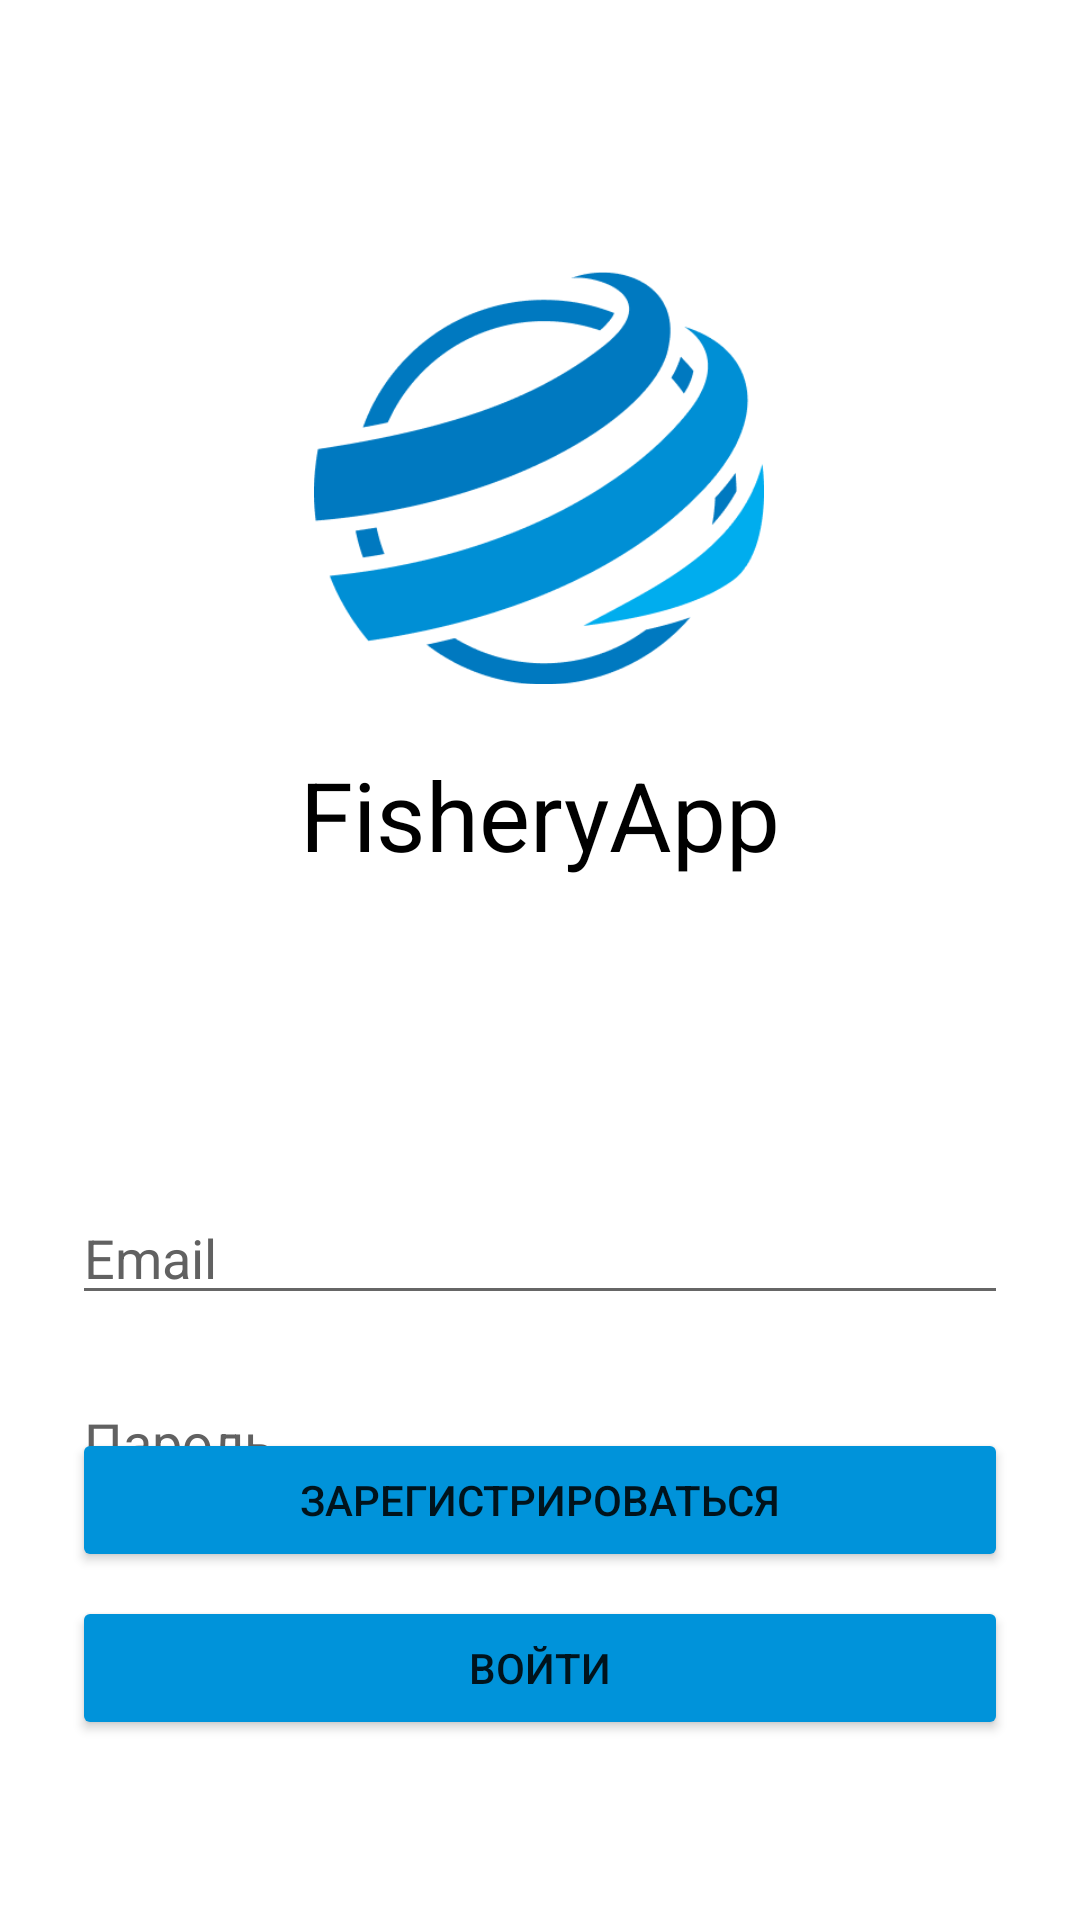

Reconstruct the res/layout file that produces this screen, plus the resources it refers to.
<!-- AndroidManifest.xml: application theme Theme.FishingApp5 -->
<!-- res/layout/activity_main.xml -->
<?xml version="1.0" encoding="utf-8"?>
<androidx.constraintlayout.widget.ConstraintLayout xmlns:android="http://schemas.android.com/apk/res/android"
    xmlns:app="http://schemas.android.com/apk/res-auto"
    xmlns:tools="http://schemas.android.com/tools"
    android:layout_width="match_parent"
    android:layout_height="match_parent"
    android:background="@color/white"
    tools:context=".MainActivity">

    <EditText
        android:id="@+id/et_email"
        android:layout_width="0dp"
        android:layout_height="wrap_content"
        android:layout_marginStart="24dp"
        android:layout_marginTop="104dp"
        android:layout_marginEnd="24dp"
        android:autofillHints=""
        android:hint="Email"
        android:inputType="textEmailAddress"
        android:textColor="@color/black"
        android:textColorHint="@color/grey"
        app:layout_constraintEnd_toEndOf="parent"
        app:layout_constraintHorizontal_bias="0.0"
        app:layout_constraintStart_toStartOf="parent"
        app:layout_constraintTop_toBottomOf="@+id/textView3" />

    <EditText
        android:id="@+id/et_password"
        android:layout_width="0dp"
        android:layout_height="wrap_content"
        android:layout_marginStart="24dp"
        android:layout_marginTop="20dp"
        android:layout_marginEnd="24dp"
        android:hint="Пароль"
        android:inputType="textPassword"
        android:textColor="@color/black"
        android:textColorHint="@color/grey"
        app:layout_constraintBottom_toTopOf="@+id/btn_sign_up"
        app:layout_constraintEnd_toEndOf="parent"
        app:layout_constraintHorizontal_bias="0.0"
        app:layout_constraintStart_toStartOf="parent"
        app:layout_constraintTop_toBottomOf="@+id/et_email"
        app:layout_constraintVertical_bias="0.0" />

    <Button
        android:id="@+id/btn_sign_in"
        android:layout_width="0dp"
        android:layout_height="wrap_content"
        android:layout_marginStart="24dp"
        android:layout_marginEnd="24dp"
        android:layout_marginBottom="60dp"
        android:text="Войти"
        android:backgroundTint="@color/blue"
        app:layout_constraintBottom_toBottomOf="parent"
        app:layout_constraintEnd_toEndOf="parent"
        app:layout_constraintHorizontal_bias="0.0"
        app:layout_constraintStart_toStartOf="parent"
        app:layout_constraintTop_toBottomOf="@+id/btn_sign_up"
        app:layout_constraintVertical_bias="1.0" />

    <Button
        android:id="@+id/btn_sign_up"
        android:layout_width="0dp"
        android:layout_height="wrap_content"
        android:layout_marginStart="24dp"
        android:layout_marginEnd="24dp"
        android:layout_marginBottom="116dp"
        android:text="Зарегистрироваться"
        android:backgroundTint="@color/blue"
        app:layout_constraintBottom_toBottomOf="parent"
        app:layout_constraintEnd_toEndOf="parent"
        app:layout_constraintHorizontal_bias="0.0"
        app:layout_constraintStart_toStartOf="parent" />

    <ProgressBar
        android:id="@+id/progressBar"
        android:layout_width="wrap_content"
        android:layout_height="wrap_content"
        android:visibility="invisible"
        app:layout_constraintBottom_toBottomOf="parent"
        app:layout_constraintEnd_toEndOf="parent"
        app:layout_constraintHorizontal_bias="0.498"
        app:layout_constraintStart_toStartOf="parent"
        app:layout_constraintTop_toTopOf="parent"
        app:layout_constraintVertical_bias="0.521" />

    <ImageView
        android:id="@+id/imageView3"
        android:layout_width="150dp"
        android:layout_height="150dp"
        app:layout_constraintBottom_toBottomOf="parent"
        app:layout_constraintEnd_toEndOf="parent"
        app:layout_constraintHorizontal_bias="0.498"
        app:layout_constraintStart_toStartOf="parent"
        app:layout_constraintTop_toTopOf="parent"
        app:layout_constraintVertical_bias="0.172"
        app:srcCompat="@drawable/logo" />

    <TextView
        android:id="@+id/textView3"
        android:layout_width="wrap_content"
        android:layout_height="wrap_content"
        android:text="FisheryApp"
        android:textSize="32sp"
        android:textColor="@color/black"
        app:layout_constraintBottom_toTopOf="@+id/progressBar"
        app:layout_constraintEnd_toEndOf="parent"
        app:layout_constraintStart_toStartOf="parent"
        app:layout_constraintTop_toBottomOf="@+id/imageView3" />

</androidx.constraintlayout.widget.ConstraintLayout>
<!-- resources referenced by this layout -->
<resources>
  <color name="black">#FF000000</color>
  <color name="blue">#0093DA</color>
  <color name="grey">#616161</color>
  <color name="white">#FFFFFFFF</color>
  <!-- drawable logo: png bitmap (drawable, 13911 bytes) -->
  <style name="Theme.FishingApp5" parent="Theme.MaterialComponents.DayNight.NoActionBar">
          
          <item name="colorPrimary">@color/purple_500</item>
          <item name="colorPrimaryVariant">@color/purple_700</item>
          <item name="colorOnPrimary">@color/white</item>
          
          <item name="colorSecondary">@color/teal_200</item>
  
          <item name="colorSecondaryVariant">@color/teal_700</item>
          <item name="colorOnSecondary">@color/black</item>
          
          <item name="android:statusBarColor" tools:targetApi="l">?attr/colorPrimaryVariant</item>
          
      </style>
  <color name="purple_500">#FF6200EE</color>
  <color name="purple_700">#FF3700B3</color>
  <color name="teal_200">#FF03DAC5</color>
  <color name="teal_700">#FF018786</color>
</resources>
